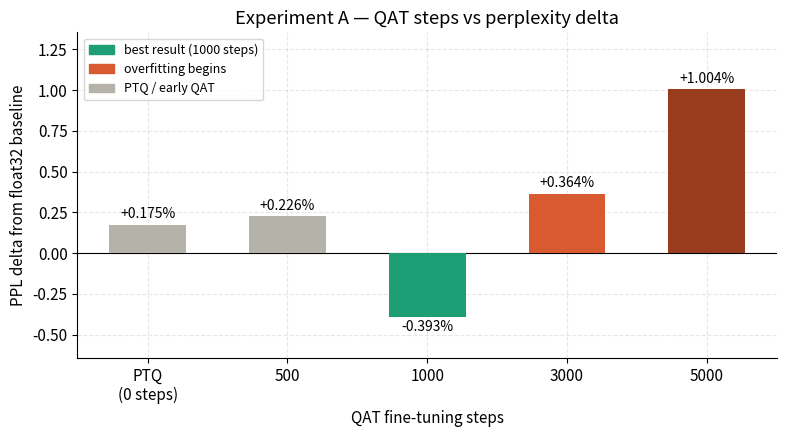
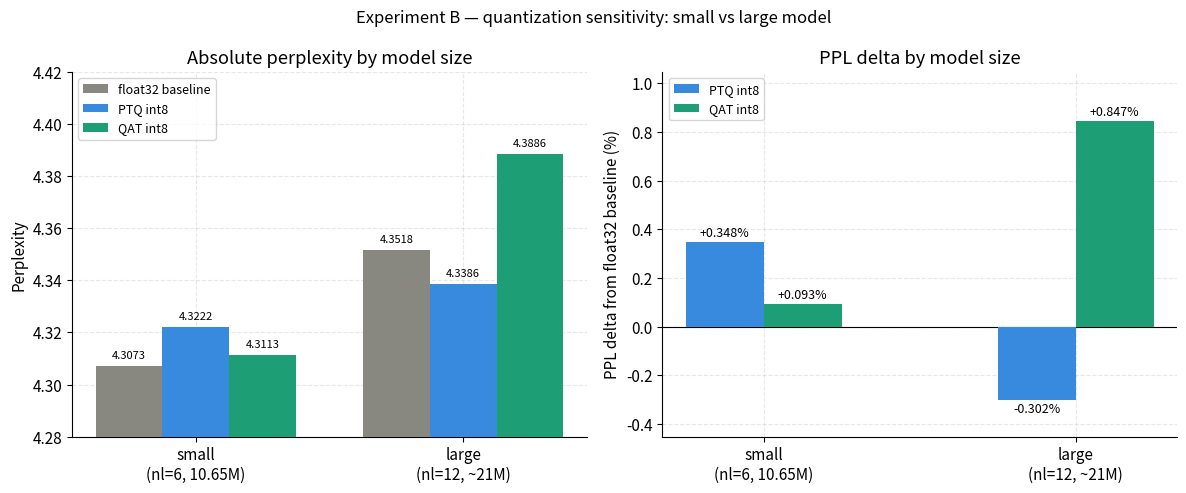

Recreate these plots in Python, in order.
#!/usr/bin/env python3
"""
Generate all figures for the quantization experiments repo.
Run from the repo root: python scripts/plot_quant.py
Saves PNG files to figures/
"""

import os
import matplotlib
matplotlib.use("Agg")
import matplotlib.pyplot as plt
import matplotlib.patches as mpatches
import numpy as np

os.makedirs("figures", exist_ok=True)

plt.rcParams.update({
    "font.family":   "sans-serif",
    "font.size":     11,
    "axes.spines.top":   False,
    "axes.spines.right": False,
    "axes.grid":     True,
    "grid.alpha":    0.3,
    "grid.linestyle":"--",
})

# ── Experiment A — QAT steps vs PPL delta ────────────────────────────────────

steps  = [0, 500, 1000, 3000, 5000]
deltas = [0.175, 0.226, -0.393, 0.364, 1.004]
labels = ["PTQ\n(0 steps)", "500", "1000", "3000", "5000"]
colors = ["#B4B2A9", "#B4B2A9", "#1D9E75", "#D85A30", "#993C1D"]

fig, ax = plt.subplots(figsize=(8, 4.5))

bars = ax.bar(labels, deltas, color=colors, width=0.55, zorder=3)
ax.axhline(0, color="black", linewidth=0.8, linestyle="-", zorder=2)

for bar, delta in zip(bars, deltas):
    va = "bottom" if delta >= 0 else "top"
    offset = 0.02 if delta >= 0 else -0.02
    ax.text(bar.get_x() + bar.get_width() / 2,
            delta + offset,
            f"{delta:+.3f}%",
            ha="center", va=va, fontsize=10, fontweight="500")

ax.set_xlabel("QAT fine-tuning steps")
ax.set_ylabel("PPL delta from float32 baseline")
ax.set_title("Experiment A — QAT steps vs perplexity delta", fontweight="500")
ax.set_ylim(min(deltas) - 0.25, max(deltas) + 0.35)

legend_handles = [
    mpatches.Patch(color="#1D9E75", label="best result (1000 steps)"),
    mpatches.Patch(color="#D85A30", label="overfitting begins"),
    mpatches.Patch(color="#B4B2A9", label="PTQ / early QAT"),
]
ax.legend(handles=legend_handles, fontsize=9, loc="upper left")

plt.tight_layout()
plt.savefig("figures/exp_a_steps.png", dpi=150, bbox_inches="tight")
plt.close()
print("Saved: figures/exp_a_steps.png")

# ── Experiment B — model size comparison ─────────────────────────────────────

fig, axes = plt.subplots(1, 2, figsize=(12, 5))

models   = ["small\n(nl=6, 10.65M)", "large\n(nl=12, ~21M)"]
baseline = [4.3073, 4.3518]
ptq_ppl  = [4.3222, 4.3386]
qat_ppl  = [4.3113, 4.3886]

x = np.arange(len(models))
w = 0.25

ax = axes[0]
b1 = ax.bar(x - w, baseline, w, label="float32 baseline", color="#888780", zorder=3)
b2 = ax.bar(x,     ptq_ppl,  w, label="PTQ int8",         color="#378ADD", zorder=3)
b3 = ax.bar(x + w, qat_ppl,  w, label="QAT int8",         color="#1D9E75", zorder=3)

ax.set_xticks(x)
ax.set_xticklabels(models)
ax.set_ylabel("Perplexity")
ax.set_title("Absolute perplexity by model size", fontweight="500")
ax.set_ylim(4.28, 4.42)
ax.legend(fontsize=9)

for bars in [b1, b2, b3]:
    for bar in bars:
        ax.text(bar.get_x() + bar.get_width() / 2,
                bar.get_height() + 0.002,
                f"{bar.get_height():.4f}",
                ha="center", va="bottom", fontsize=8)

ptq_deltas = [0.348, -0.302]
qat_deltas = [0.093,  0.847]

ax2 = axes[1]
b4 = ax2.bar(x - w/2, ptq_deltas, w, label="PTQ int8",  color="#378ADD", zorder=3)
b5 = ax2.bar(x + w/2, qat_deltas, w, label="QAT int8",  color="#1D9E75", zorder=3)
ax2.axhline(0, color="black", linewidth=0.8, zorder=2)

ax2.set_xticks(x)
ax2.set_xticklabels(models)
ax2.set_ylabel("PPL delta from float32 baseline (%)")
ax2.set_title("PPL delta by model size", fontweight="500")
ax2.legend(fontsize=9)

for bars in [b4, b5]:
    for bar in bars:
        h = bar.get_height()
        va = "bottom" if h >= 0 else "top"
        offset = 0.01 if h >= 0 else -0.01
        ax2.text(bar.get_x() + bar.get_width() / 2,
                 h + offset,
                 f"{h:+.3f}%",
                 ha="center", va=va, fontsize=9, fontweight="500")

ax2.set_ylim(min(ptq_deltas + qat_deltas) - 0.15,
             max(ptq_deltas + qat_deltas) + 0.2)

plt.suptitle("Experiment B — quantization sensitivity: small vs large model",
             fontweight="500", fontsize=12)
plt.tight_layout()
plt.savefig("figures/exp_b_models.png", dpi=150, bbox_inches="tight")
plt.close()
print("Saved: figures/exp_b_models.png")

print("\nAll figures saved to figures/")
print("Next: git add figures/ && git commit -m 'add result figures'")
